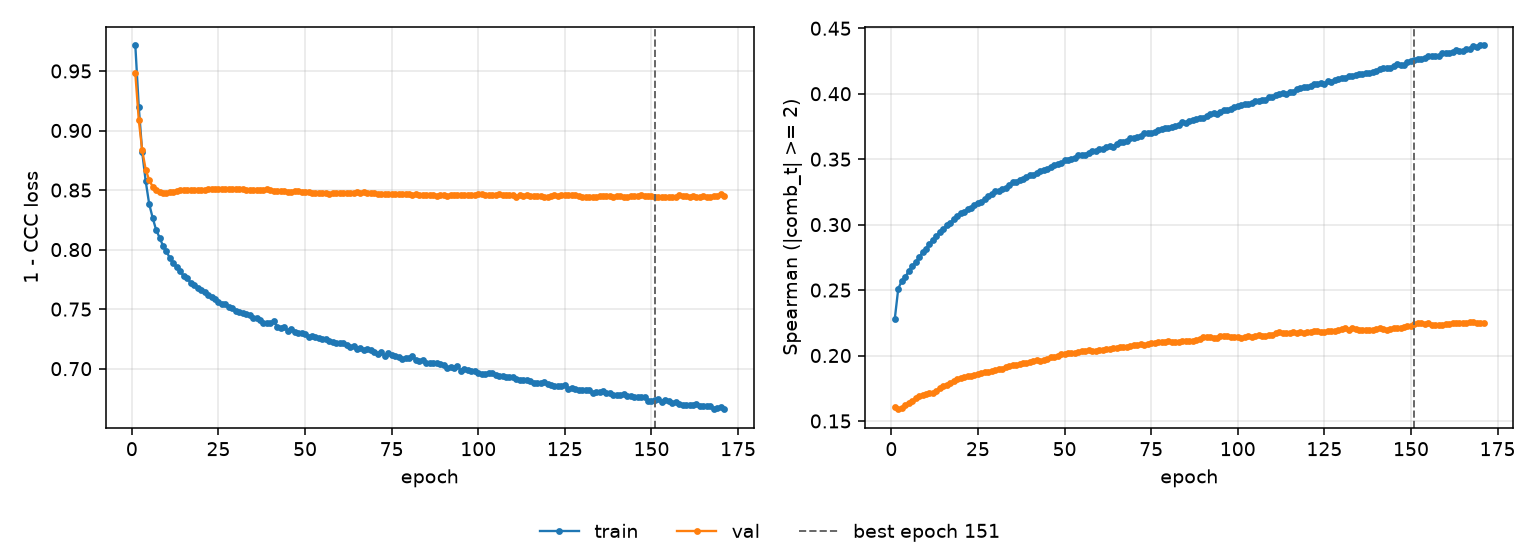

Data behind this chart, as committed beside it:
epoch, tr_loss, vl_loss, tr_sp, vl_sp, is_best
1, 0.9718, 0.9482, 0.2281, 0.161, False
2, 0.9197, 0.9088, 0.2511, 0.1588, False
3, 0.8816, 0.8833, 0.2568, 0.1599, False
4, 0.8575, 0.8672, 0.2599, 0.1618, False
5, 0.8384, 0.8584, 0.2645, 0.1635, False
6, 0.8268, 0.853, 0.2683, 0.1649, False
7, 0.8167, 0.8499, 0.2711, 0.1672, False
8, 0.8101, 0.8483, 0.275, 0.1693, False
9, 0.8032, 0.8475, 0.2789, 0.1699, False
10, 0.7985, 0.8478, 0.2818, 0.1706, False
11, 0.7926, 0.8483, 0.2854, 0.1711, False
12, 0.7885, 0.8487, 0.2886, 0.1714, False
13, 0.7851, 0.8491, 0.2913, 0.1732, False
14, 0.7817, 0.8498, 0.2943, 0.1748, False
15, 0.7777, 0.8498, 0.2963, 0.1768, False
16, 0.7763, 0.8502, 0.2995, 0.1778, False
17, 0.7718, 0.8504, 0.3014, 0.1789, False
18, 0.7704, 0.8501, 0.3042, 0.1805, False
19, 0.7678, 0.8498, 0.3066, 0.1823, False
20, 0.7658, 0.8501, 0.309, 0.1827, False
21, 0.7643, 0.8503, 0.31, 0.1837, False
22, 0.7618, 0.8512, 0.3119, 0.1841, False
23, 0.7601, 0.851, 0.3129, 0.1847, False
24, 0.7582, 0.851, 0.3151, 0.1848, False
25, 0.7561, 0.851, 0.3168, 0.1857, False
26, 0.7543, 0.8508, 0.3175, 0.1867, False
27, 0.754, 0.8506, 0.3194, 0.1871, False
28, 0.7521, 0.8511, 0.3216, 0.1872, False
29, 0.751, 0.8512, 0.3233, 0.1885, False
30, 0.748, 0.8508, 0.3253, 0.1889, False
31, 0.7477, 0.8507, 0.3256, 0.1898, False
32, 0.7465, 0.851, 0.3273, 0.19, False
33, 0.7456, 0.8501, 0.3282, 0.1912, False
34, 0.745, 0.8497, 0.3303, 0.1919, False
35, 0.7423, 0.8503, 0.3325, 0.1927, False
36, 0.7425, 0.8504, 0.3323, 0.1927, False
37, 0.7405, 0.8501, 0.3342, 0.1936, False
38, 0.7383, 0.8504, 0.3348, 0.194, False
39, 0.7386, 0.8507, 0.3365, 0.1945, False
40, 0.7381, 0.85, 0.3376, 0.1951, False
41, 0.7396, 0.8495, 0.3379, 0.1957, False
42, 0.7349, 0.8494, 0.3398, 0.1962, False
43, 0.7341, 0.8496, 0.3412, 0.1959, False
44, 0.7352, 0.8492, 0.342, 0.1967, False
45, 0.7317, 0.8487, 0.3426, 0.1971, False
46, 0.7336, 0.8486, 0.344, 0.1992, False
47, 0.7308, 0.8489, 0.3456, 0.1992, False
48, 0.7297, 0.8492, 0.3462, 0.1998, False
49, 0.7302, 0.8485, 0.3472, 0.2012, False
50, 0.7294, 0.8483, 0.3492, 0.2014, False
51, 0.7265, 0.8485, 0.3495, 0.2016, False
52, 0.7273, 0.8479, 0.3502, 0.2016, False
53, 0.7266, 0.8479, 0.3507, 0.2021, False
54, 0.726, 0.8479, 0.353, 0.2025, False
55, 0.7247, 0.8472, 0.3529, 0.2032, False
56, 0.7249, 0.8475, 0.3535, 0.2034, False
57, 0.7236, 0.847, 0.3551, 0.204, False
58, 0.7225, 0.8476, 0.3562, 0.2037, False
59, 0.7213, 0.8474, 0.3565, 0.2038, False
60, 0.7214, 0.8473, 0.3575, 0.2045, False
... 111 more rows
